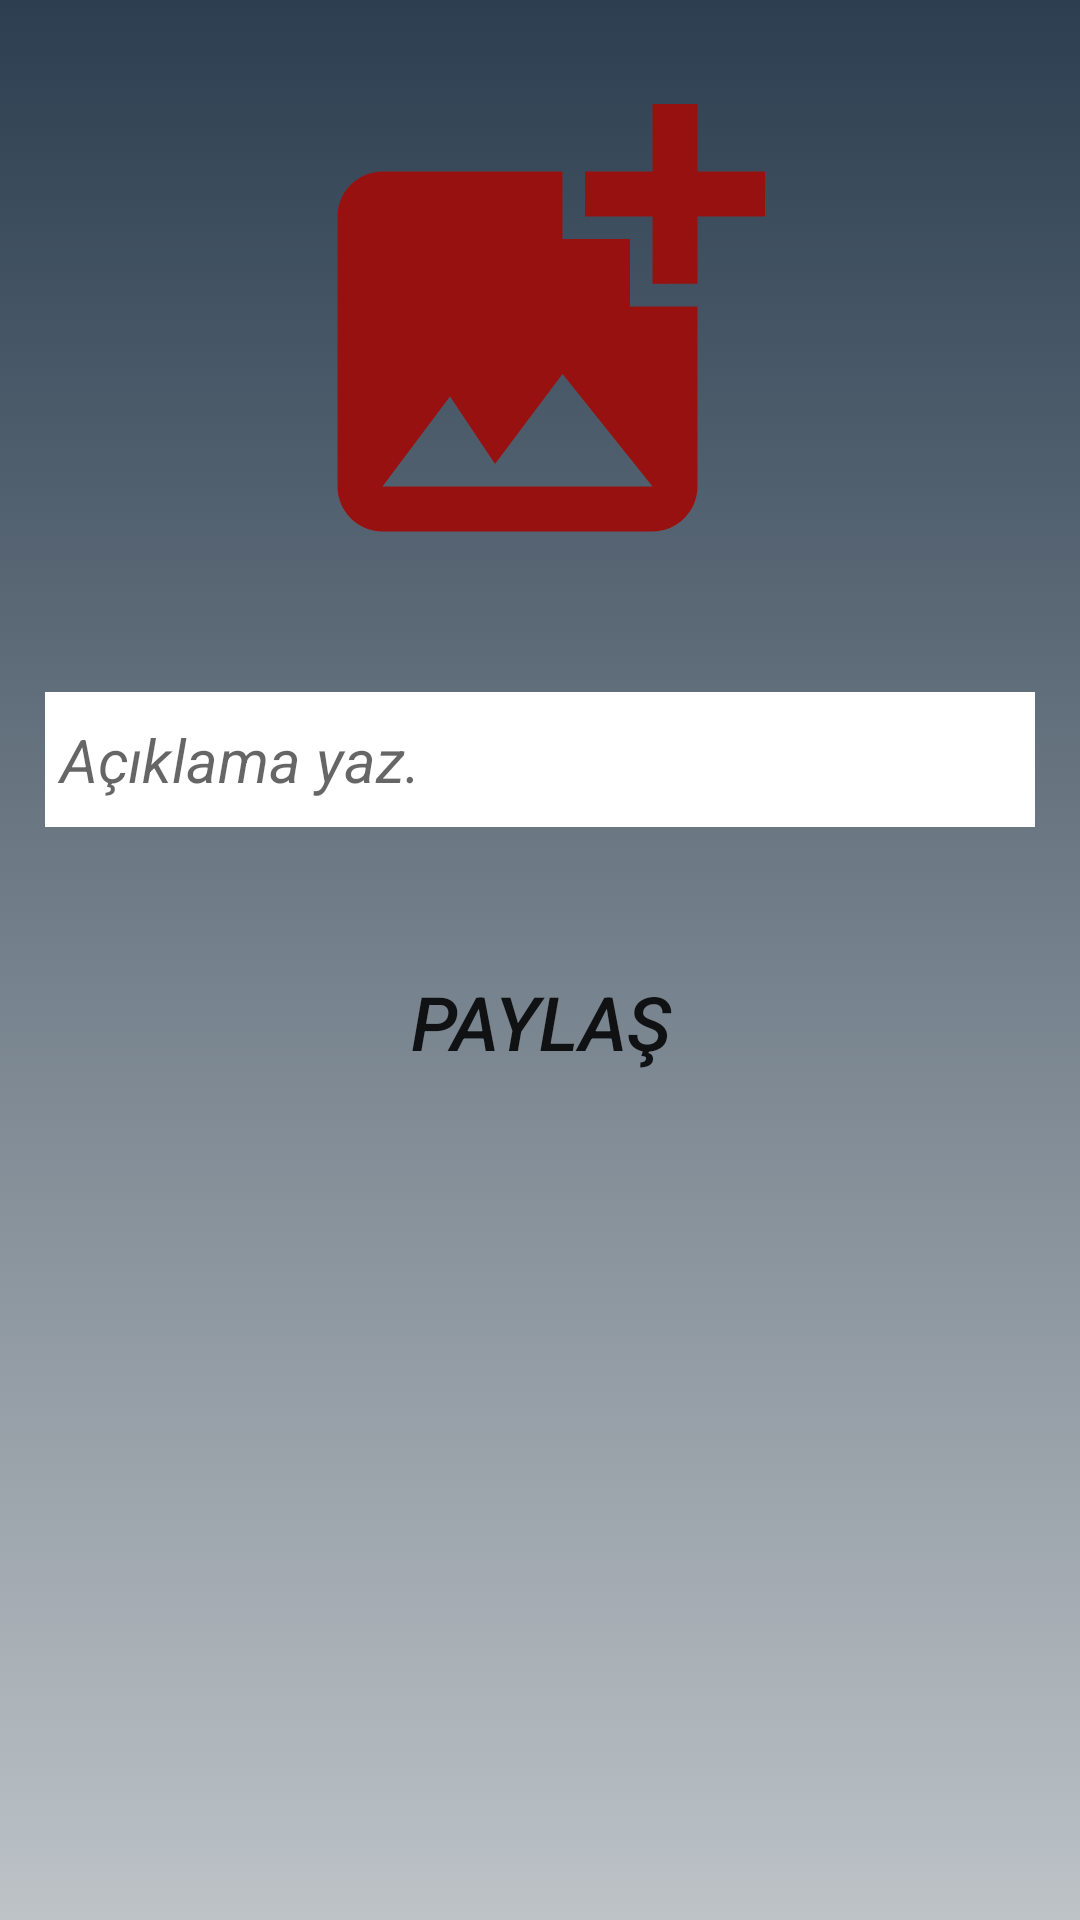

This screen was rendered from an Android layout file. Write that file and the resources it references.
<!-- AndroidManifest.xml: application theme Theme.HuseyinOral_BilgisayarMuhendisligiTez -->
<!-- res/layout/fragment_photos_share.xml -->
<?xml version="1.0" encoding="utf-8"?>
<androidx.constraintlayout.widget.ConstraintLayout xmlns:android="http://schemas.android.com/apk/res/android"
    xmlns:app="http://schemas.android.com/apk/res-auto"
    xmlns:tools="http://schemas.android.com/tools"
    android:layout_width="match_parent"
    android:layout_height="match_parent"
    tools:context=".view.PhotosShareFragment"
    android:background="@drawable/loginfragment_constraintlayout">

    <ImageView
        android:id="@+id/photosShare_gorselSec"
        android:layout_width="180dp"
        android:layout_height="180dp"
        android:layout_marginTop="29dp"
        android:layout_marginBottom="31dp"
        android:src="@drawable/ic_baseline_add_photo_alternate_24"
        app:layout_constraintBottom_toTopOf="@+id/photosShare_yorumText"
        app:layout_constraintEnd_toEndOf="parent"
        app:layout_constraintStart_toStartOf="parent"
        app:layout_constraintTop_toTopOf="parent" />

    <EditText
        android:id="@+id/photosShare_yorumText"
        android:layout_width="330dp"
        android:layout_height="45dp"
        android:layout_marginBottom="35dp"
        android:background="@color/white"
        android:ems="10"
        android:hint=" Açıklama yaz."
        android:inputType="textMultiLine"
        android:textColor="@color/black"
        android:textSize="20sp"
        android:textStyle="italic"
        app:layout_constraintBottom_toTopOf="@+id/photosShare_paylasButon"
        app:layout_constraintEnd_toEndOf="parent"
        app:layout_constraintStart_toStartOf="parent"
        app:layout_constraintTop_toBottomOf="@+id/photosShare_gorselSec" />

    <androidx.appcompat.widget.AppCompatButton
        android:id="@+id/photosShare_paylasButon"
        android:layout_width="130dp"
        android:layout_height="60dp"
        android:layout_marginBottom="279dp"
        android:background="@drawable/text_corners"
        android:ems="10"
        android:text="Paylaş"
        android:textSize="25sp"
        android:textStyle="italic"
        app:layout_constraintBottom_toBottomOf="parent"
        app:layout_constraintEnd_toEndOf="parent"
        app:layout_constraintStart_toStartOf="parent"
        app:layout_constraintTop_toBottomOf="@+id/photosShare_yorumText" />

</androidx.constraintlayout.widget.ConstraintLayout>
<!-- resources referenced by this layout -->
<resources>
  <!-- drawable ic_baseline_add_photo_alternate_24 (drawable) -->
  <vector android:height="24dp" android:tint="#971111"
      android:viewportHeight="24" android:viewportWidth="24"
      android:width="24dp" xmlns:android="http://schemas.android.com/apk/res/android">
      <path android:fillColor="@android:color/white" android:pathData="M19,7v2.99s-1.99,0.01 -2,0L17,7h-3s0.01,-1.99 0,-2h3L17,2h2v3h3v2h-3zM16,11L16,8h-3L13,5L5,5c-1.1,0 -2,0.9 -2,2v12c0,1.1 0.9,2 2,2h12c1.1,0 2,-0.9 2,-2v-8h-3zM5,19l3,-4 2,3 3,-4 4,5L5,19z"/>
  </vector>
  <!-- drawable loginfragment_constraintlayout (drawable) -->
  <?xml version="1.0" encoding="utf-8"?>
  <selector xmlns:android="http://schemas.android.com/apk/res/android">
  <item>
      <shape>
          <gradient
              android:angle="90"
              android:type="linear"
              android:startColor="#bdc3c7"
              android:endColor="#2c3e50">
          </gradient>
      </shape>
  </item>
  </selector>
  <style name="Theme.HuseyinOral_BilgisayarMuhendisligiTez" parent="Theme.AppCompat.Light.NoActionBar">
          
          <item name="colorPrimary">@color/purple_500</item>
          <item name="colorPrimaryVariant">@color/purple_700</item>
          <item name="colorOnPrimary">@color/white</item>
          
          <item name="colorSecondary">@color/teal_200</item>
          <item name="colorSecondaryVariant">@color/teal_700</item>
          <item name="colorOnSecondary">@color/black</item>
          
          <item name="android:statusBarColor" tools:targetApi="l">?attr/colorPrimaryVariant</item>
          
      </style>
  <!-- not gathered from this repository: default colours our renderer supplied (Android Studio template values) -->
  <color name="purple_500">#FF6200EE</color>
  <color name="purple_700">#FF3700B3</color>
  <color name="teal_200">#FF03DAC5</color>
  <color name="teal_700">#FF018786</color>
  <color name="black">#FF000000</color>
  <color name="white">#FFFFFFFF</color>
</resources>
